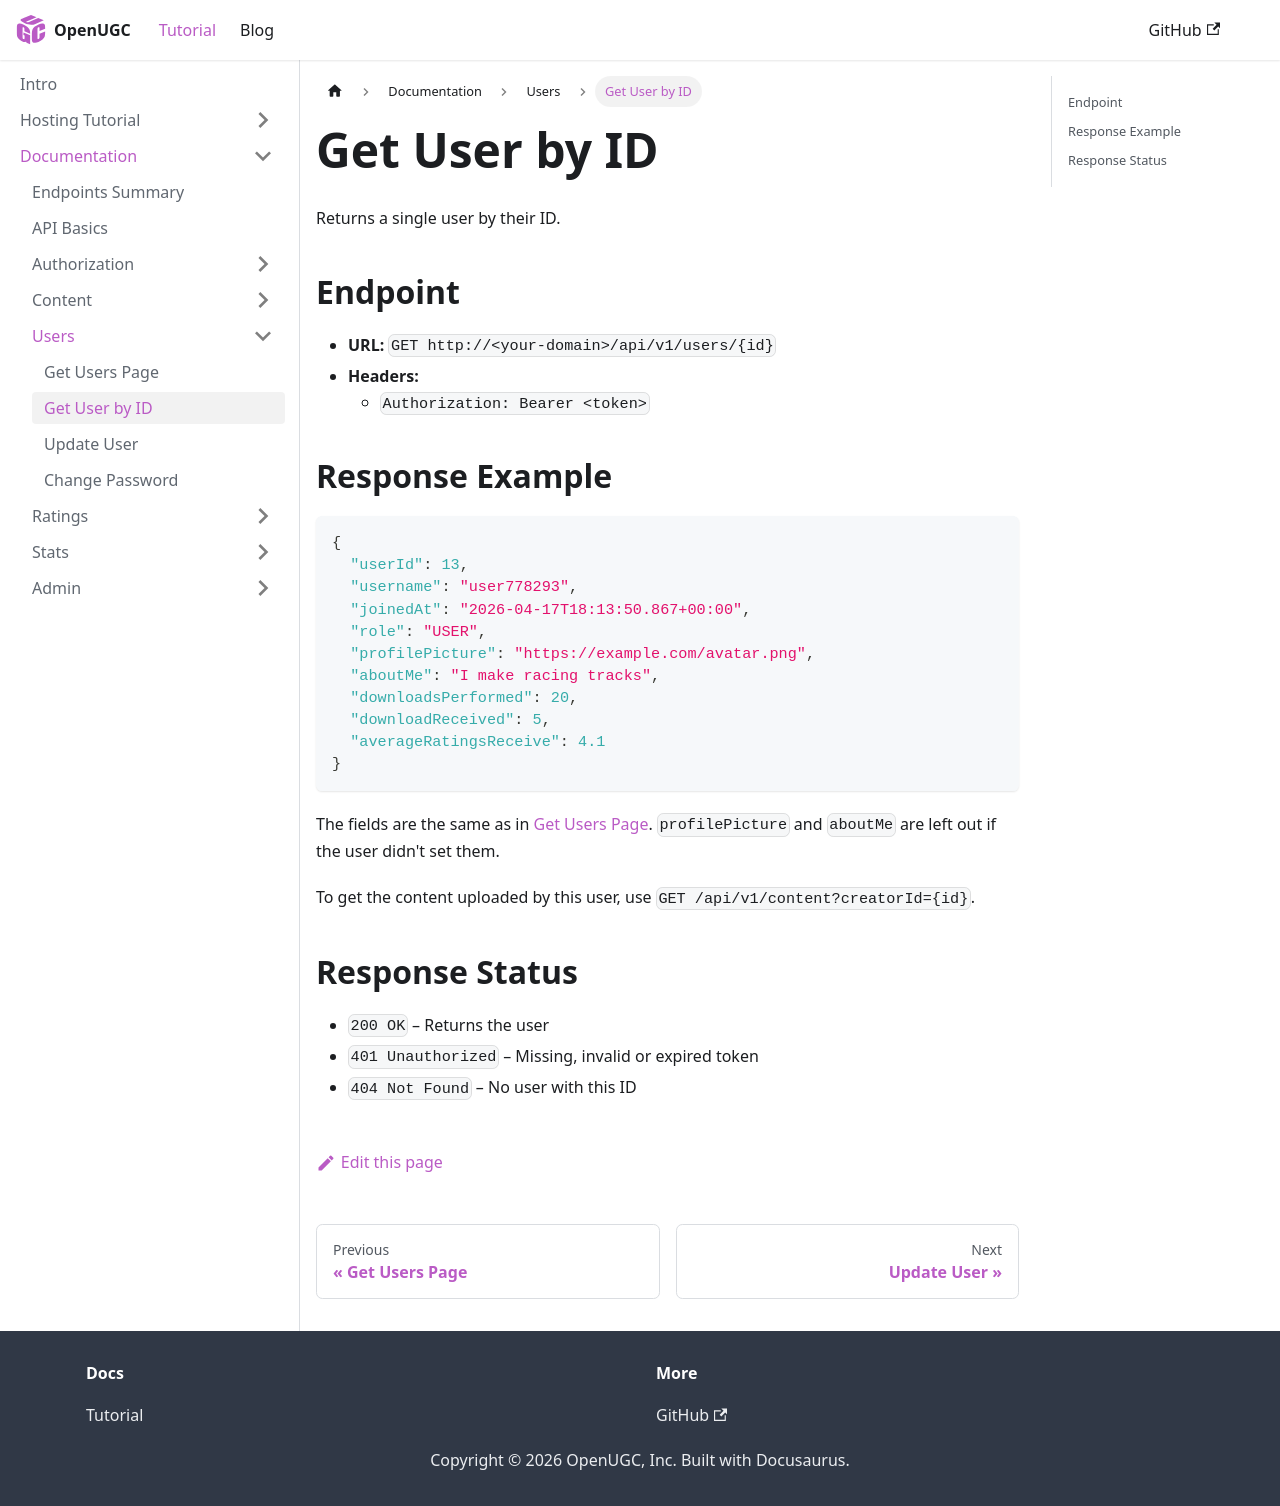

repository: PauloWgDev/OpenUGC · page: docs/documentation/User/get_user_single/index.html · generator: docusaurus

---
sidebar_position: 2
---

# Get User by ID

Returns a single user by their ID.

## Endpoint

- **URL:** `GET http://<your-domain>/api/v1/users/{id}`
- **Headers:**
    - `Authorization: Bearer <token>`

## Response Example

```json
{
  "userId": 13,
  "username": "user778293",
  "joinedAt": "2026-04-17T18:13:50.867+00:00",
  "role": "USER",
  "profilePicture": "https://example.com/avatar.png",
  "aboutMe": "I make racing tracks",
  "downloadsPerformed": 20,
  "downloadReceived": 5,
  "averageRatingsReceive": 4.1
}
```

The fields are the same as in [Get Users Page](./get_user_batch.md#user-fields). `profilePicture` and `aboutMe` are left out if the user didn't set them.

To get the content uploaded by this user, use `GET /api/v1/content?creatorId={id}`.

## Response Status

* `200 OK` – Returns the user
* `401 Unauthorized` – Missing, invalid or expired token
* `404 Not Found` – No user with this ID
